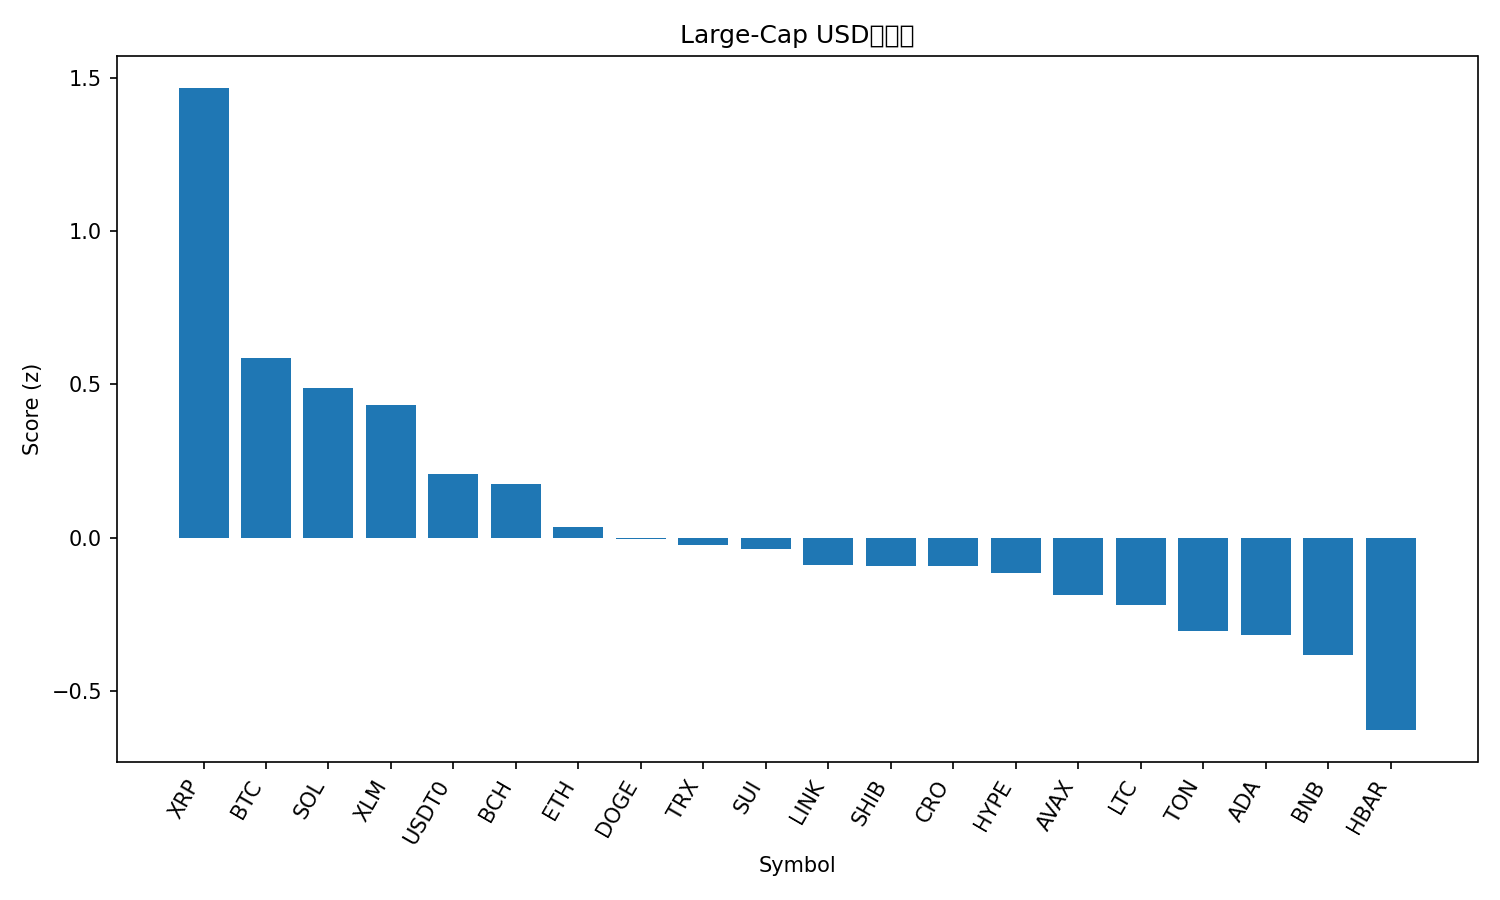

Values plotted in this chart, from the file beside it:
rank, name, symbol, price, pct_1h, pct_24h, pct_7d, pct_1h_vs_btc, pct_24h_vs_btc, pct_7d_vs_btc, market_cap_rank, market_cap, volume_usd, score
1, XRP, XRP, 2.81, 0.7053, 1.131, -5.732, 0.5514, 0.5756, -0.8491, 4, 168116403688, 2899759609, 1.467
2, Bitcoin, BTC, 109902, 0.1539, 0.5558, -4.883, 0.0, 0.0, 0.0, 1, 2189929400513, 21491511113, 0.5873
3, Solana, SOL, 202.7, 0.7045, -0.0178, -15.3, 0.5506, -0.5736, -10.42, 6, 110211973833, 3545615629, 0.4896
4, Stellar, XLM, 0.3588, 0.3901, -0.0526, -6.823, 0.2362, -0.6084, -1.94, 20, 11440596469, 96676394, 0.4333
5, USDT0, USDT0, 0.9997, -0.05057, -0.004639, -0.0555, -0.2045, -0.5604, 4.827, 30, 7512929624, 427243824, 0.209
6, Bitcoin Cash, BCH, 542.5, 0.2673, -0.08114, -9.083, 0.1134, -0.6369, -4.2, 22, 10815077236, 169979549, 0.1742
7, Ethereum, ETH, 4023, 0.05551, 0.1331, -10.09, -0.09841, -0.4227, -5.209, 2, 485479677029, 16301920819, 0.0332
8, Dogecoin, DOGE, 0.2295, 0.2215, 0.0795, -13.98, 0.06756, -0.4763, -9.101, 8, 34703083622, 1173334662, -0.004686
9, TRON, TRX, 0.3364, 0.04145, -0.5059, -2.258, -0.1125, -1.062, 2.625, 10, 31840202845, 276927243, -0.02317
10, Sui, SUI, 3.18, 0.4681, -0.6966, -12.61, 0.3142, -1.252, -7.726, 21, 11354636346, 578289292, -0.03611
11, Chainlink, LINK, 20.92, 0.008972, 0.06345, -9.614, -0.1449, -0.4923, -4.731, 14, 14187163906, 325681379, -0.09001
12, Shiba Inu, SHIB, 1.177e-05, 0.007331, -0.0005135, -8.826, -0.1466, -0.5563, -3.943, 31, 6935399896, 101457310, -0.09154
13, Cronos, CRO, 0.1847, 0.8471, -1.334, -17.3, 0.6932, -1.889, -12.42, 34, 6432370801, 30010635, -0.09394
14, Hyperliquid, HYPE, 44.33, 0.9708, -1.853, -15.3, 0.8169, -2.409, -10.41, 19, 12014274456, 356009139, -0.1161
15, Avalanche, AVAX, 28.76, -0.1883, 0.6246, -12.85, -0.3423, 0.06879, -7.964, 18, 12142563002, 567576921, -0.1861
16, Litecoin, LTC, 104.4, -0.004169, -0.1988, -9.229, -0.1581, -0.7546, -4.347, 29, 7972371688, 244981876, -0.221
17, Toncoin, TON, 2.69, -0.05149, 0.001044, -12.21, -0.2054, -0.5547, -7.331, 32, 6857001770, 82728227, -0.306
18, Cardano, ADA, 0.7789, 0.1479, -0.5145, -12.18, -0.006039, -1.07, -7.301, 11, 28444103765, 552946440, -0.3172
19, BNB, BNB, 976.1, -0.1724, -0.3013, -7.138, -0.3263, -0.8571, -2.255, 5, 135842327124, 1408907422, -0.3831
20, Hedera, HBAR, 0.2109, 0.0697, -1.016, -11.32, -0.08422, -1.572, -6.436, 25, 8940197055, 93952948, -0.628
21, Figure Heloc, FIGR_HELOC, 1.0, 0.0, -2.465, 0.0, -0.1539, -3.021, 4.883, 17, 12732169314, 2600, -0.9569
